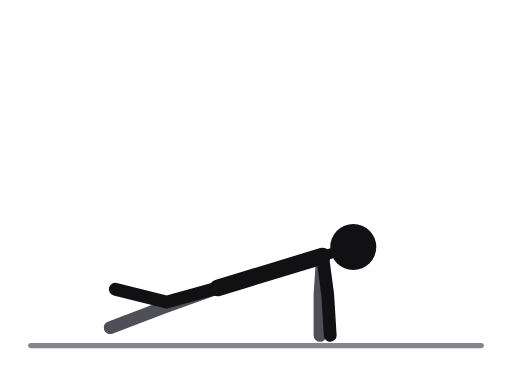
t = 0.00 s
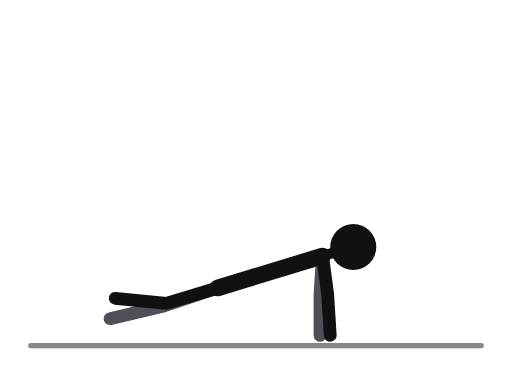
t = 0.28 s
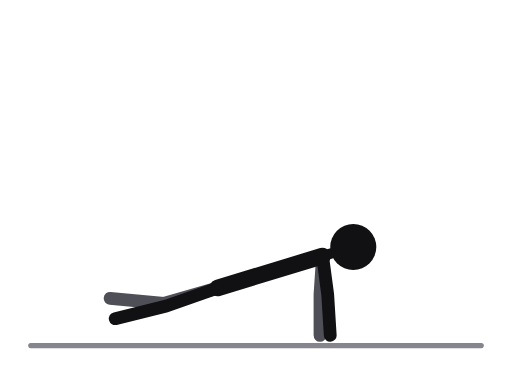
t = 0.62 s
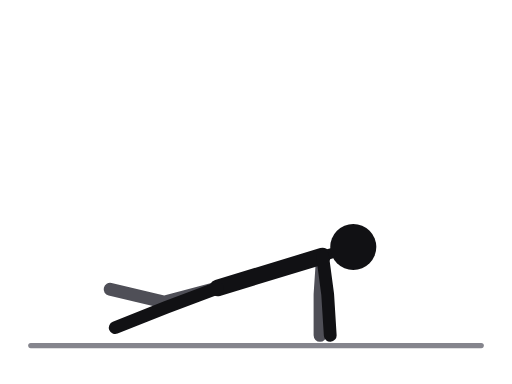
t = 0.90 s
t = 1.18 s: frame unchanged from t = 0.62 s, image omitted
t = 1.52 s: frame unchanged from t = 0.28 s, image omitted

The animated SVG that drew these frames (rendered in a browser with its animation timeline set to each time). Animation: 2 SMIL elements (animate=2); one cycle of 1.80 s, repeats indefinitely.

<svg xmlns="http://www.w3.org/2000/svg" viewBox="0 0 400 300" role="img" aria-label="Plank side scissors"><title>Plank side scissors</title><style>.ill-s-near{stroke:var(--ill-near,#111114)}.ill-f-near{fill:var(--ill-near,#111114)}.ill-s-far{stroke:var(--ill-far,#4F4F57)}.ill-f-far{fill:var(--ill-far,#4F4F57)}.ill-s-prop{stroke:var(--ill-prop,#85858D)}.ill-f-prop{fill:var(--ill-prop,#85858D)}.ill-s-floor{stroke:var(--ill-floor,#85858D)}.ill-f-floor{fill:var(--ill-floor,#85858D)}.ill-s-iron{stroke:var(--ill-iron,#77777F)}.ill-f-iron{fill:var(--ill-iron,#77777F)}.ill-s-ironin{stroke:var(--ill-ironin,#E6E6EA)}.ill-f-ironin{fill:var(--ill-ironin,#E6E6EA)}.ill-s-arrow{stroke:var(--ill-arrow,#008F45)}.ill-f-arrow{fill:var(--ill-arrow,#008F45)}@media (prefers-color-scheme:dark){svg{--ill-near:#F5F5F7;--ill-far:#BEBEC5;--ill-prop:#8E8E96;--ill-floor:#8E8E96;--ill-iron:#9E9EA6;--ill-ironin:#2A2A30;--ill-arrow:#3DFF8F;}}</style><g stroke-linecap="round" stroke-linejoin="round"><line class="ill-s-floor" x1="24" y1="270" x2="376" y2="270" stroke-width="4"/><polyline class="ill-s-far" points="170,225 128,240 86,256" fill="none" stroke-width="10"><animate attributeName="points" values="170,225 128,240 86,256;170,225 128,239.4 86,251.6;170,225 128,238 86,241;170,225 128,236.6 86,230.4;170,225 128,236 86,226;170,225 128,236.6 86,230.4;170,225 128,238 86,241;170,225 128,239.4 86,251.6;170,225 128,240 86,256" keyTimes="0;0.125;0.25;0.375;0.5;0.625;0.75;0.875;1" dur="1.8s" repeatCount="indefinite"/></polyline><polyline class="ill-s-far" points="252,200 250,230 250,262" fill="none" stroke-width="10"/><line class="ill-s-near" x1="252" y1="200" x2="170" y2="225" stroke-width="13"/><line class="ill-s-near" x1="252" y1="200" x2="276" y2="193" stroke-width="8"/><polyline class="ill-s-near" points="170,225 130,236 90,226" fill="none" stroke-width="10"><animate attributeName="points" values="170,225 130,236 90,226;170,225 130,236.6 90,230.4;170,225 130,238 90,241;170,225 130,239.4 90,251.6;170,225 130,240 90,256;170,225 130,239.4 90,251.6;170,225 130,238 90,241;170,225 130,236.6 90,230.4;170,225 130,236 90,226" keyTimes="0;0.125;0.25;0.375;0.5;0.625;0.75;0.875;1" dur="1.8s" repeatCount="indefinite"/></polyline><polyline class="ill-s-near" points="252,200 256,230 258,262" fill="none" stroke-width="10"/><circle class="ill-f-near" cx="276" cy="193" r="18"/></g></svg>
